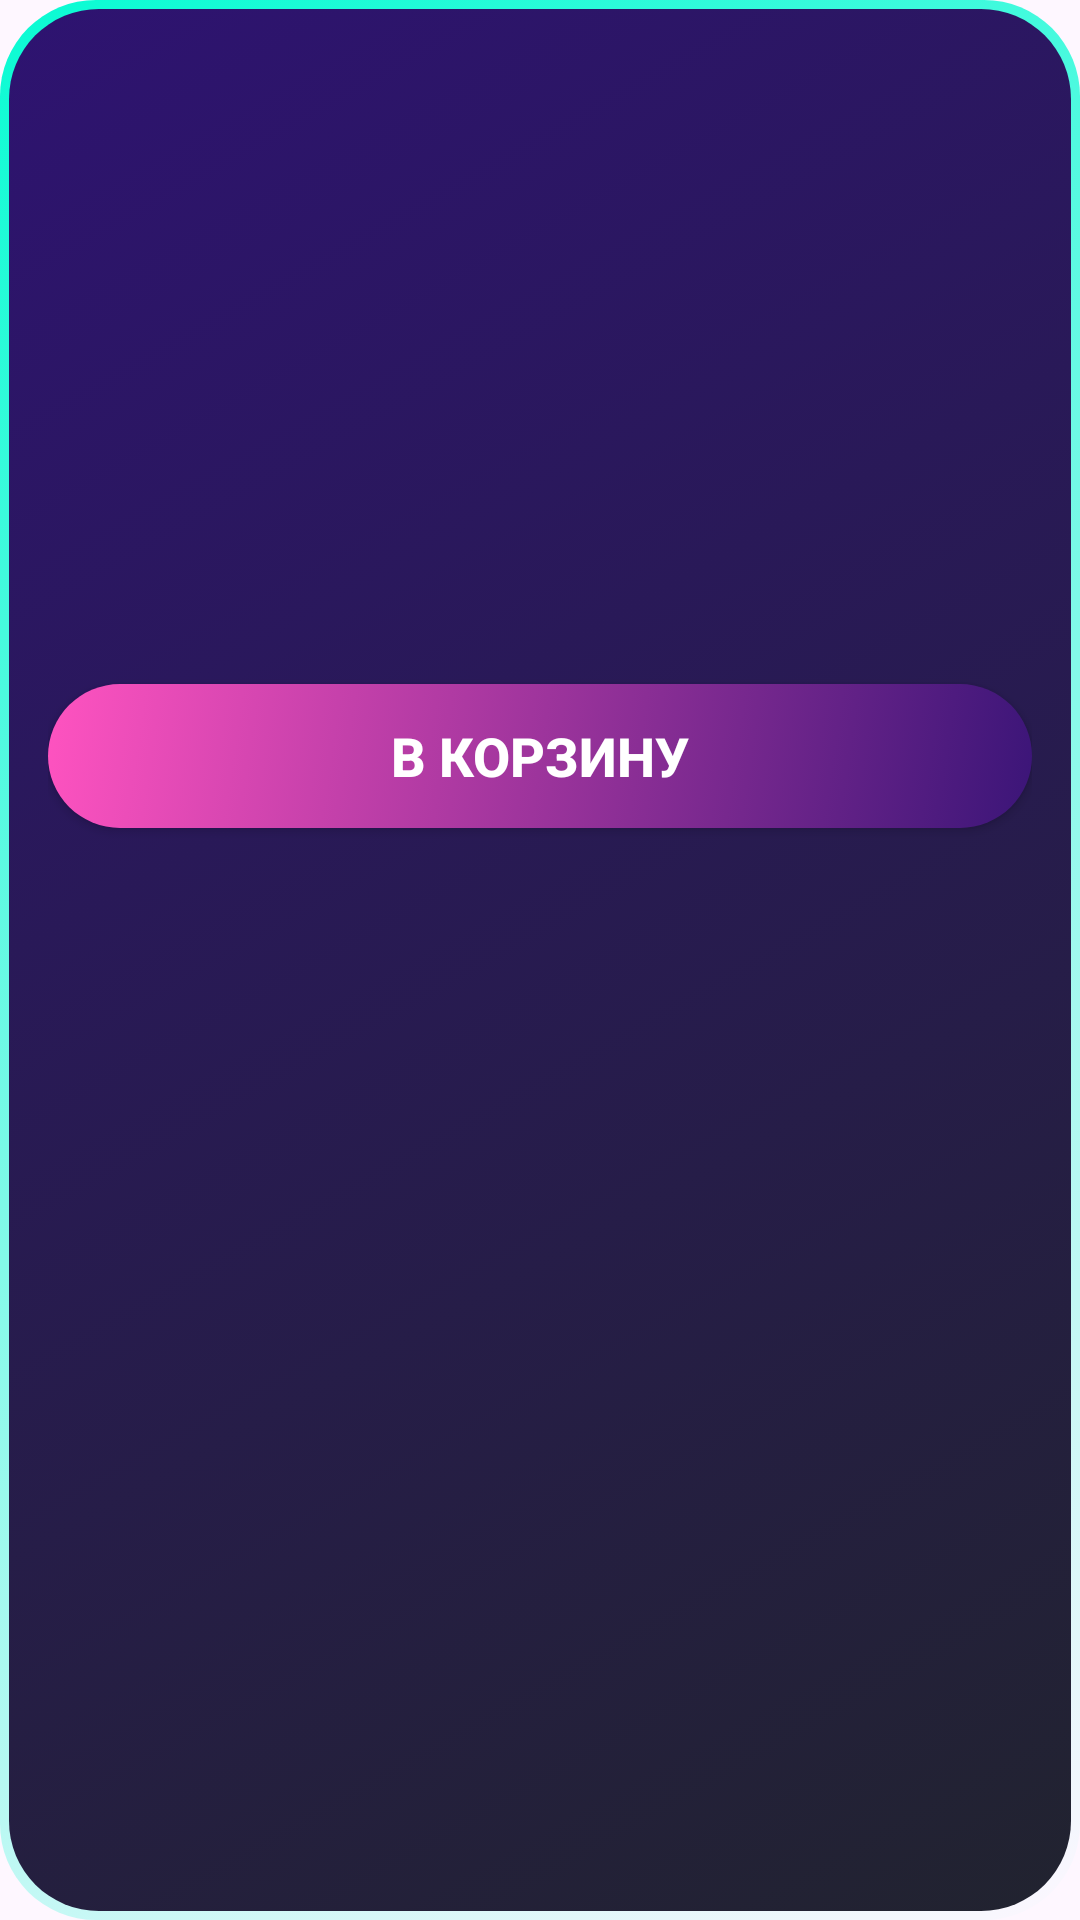

This screen was rendered from an Android layout file. Write that file and the resources it references.
<!-- AndroidManifest.xml: application theme Theme.GEEKShop -->
<!-- res/layout/style_full_product.xml -->
<?xml version="1.0" encoding="utf-8"?>
<androidx.constraintlayout.widget.ConstraintLayout
    xmlns:android="http://schemas.android.com/apk/res/android"
    xmlns:app="http://schemas.android.com/apk/res-auto"
    android:layout_width="match_parent"
    android:layout_height="match_parent"
    android:background="@android:color/transparent">

    <LinearLayout
        android:id="@+id/linearLayout"
        android:layout_width="match_parent"
        android:layout_height="match_parent"
        android:background="@drawable/style_bg_product"
        android:orientation="vertical"
        android:padding="16dp"
        app:layout_constraintBottom_toBottomOf="parent"
        app:layout_constraintEnd_toEndOf="parent"
        app:layout_constraintStart_toStartOf="parent"
        app:layout_constraintTop_toTopOf="parent">

        
        <ImageView
            android:id="@+id/btnClose"
            android:layout_width="35dp"
            android:layout_height="35dp"
            android:layout_gravity="end"
            app:srcCompat="@drawable/ic_close" />

        
        <ImageView
            android:id="@+id/dialogImageProduct"
            android:layout_width="match_parent"
            android:layout_height="wrap_content"
            android:layout_gravity="center"
            android:layout_marginTop="20dp"
            android:adjustViewBounds="true"
            android:scaleType="centerCrop"
            app:srcCompat="@drawable/image_call_of_duty" />

        
        <TextView
            android:id="@+id/dialogTitleProduct"
            android:layout_width="match_parent"
            android:layout_height="wrap_content"
            android:layout_marginTop="20dp"
            android:fontFamily="@font/urbanist"
            android:gravity="center"
            android:textColor="@color/white"
            android:textSize="24sp"
            android:textStyle="bold" />

        
        <TextView
            android:id="@+id/dialogCostProduct"
            android:layout_width="match_parent"
            android:layout_height="wrap_content"
            android:layout_marginTop="20dp"
            android:fontFamily="@font/urbanist"
            android:gravity="center"
            android:textColor="@color/white"
            android:textSize="18sp"
            android:textStyle="bold" />

        
        <TextView
            android:id="@+id/dialogDescriptionProduct"
            android:layout_width="match_parent"
            android:layout_height="wrap_content"
            android:layout_marginTop="20dp"
            android:fontFamily="@font/urbanist"
            android:gravity="center"
            android:textColor="@color/white"
            android:textSize="15dp"
            android:textStyle="bold" />

        
        <androidx.appcompat.widget.AppCompatButton
            android:id="@+id/dialogAddToCart"
            android:layout_width="match_parent"
            android:layout_height="wrap_content"
            android:layout_marginTop="20dp"
            android:background="@drawable/style_button"
            android:text="В корзину"
            android:textColor="@color/white"
            android:textSize="18sp"
            android:textStyle="bold" />
    </LinearLayout>
</androidx.constraintlayout.widget.ConstraintLayout>
<!-- resources referenced by this layout -->
<resources>
  <!-- drawable style_bg_product (drawable) -->
  <?xml version="1.0" encoding="utf-8"?>
  <selector xmlns:android="http://schemas.android.com/apk/res/android">
      <item>
          <layer-list>
              
              <item>
                  <shape android:shape="rectangle">
                      <gradient
                          android:endColor="#09FBD3"
                          android:angle="135"
                          android:type="linear"/>
                      <corners android:radius="32dp"/> 
                  </shape>
              </item>
  
              
              <item android:left="3dp" android:top="3dp" android:right="3dp" android:bottom="3dp">
                  <shape android:shape="rectangle">
                      <gradient
                          android:startColor="#21232F"
                          android:endColor="#2E1371"
                          android:angle="135"
                          android:type="linear"/>
                      <corners android:radius="30dp"/>
                  </shape>
              </item>
          </layer-list>
      </item>
  </selector>
  <!-- drawable style_button (drawable) -->
  <?xml version="1.0" encoding="utf-8"?>
  <selector xmlns:android="http://schemas.android.com/apk/res/android">
      <item android:state_pressed="true">
          <shape android:shape="rectangle">
              <gradient
                  android:startColor="#2A0F5A"
                  android:endColor="#CC3A96"
                  android:angle="135"
                  android:type="linear"/>
              <corners android:radius="30dp"/>
          </shape>
      </item>
  
      <item>
          <shape android:shape="rectangle">
              <gradient
                  android:startColor="#3B1578"
                  android:endColor="#FF53C0"
                  android:angle="135"
                  android:type="linear"/>
              <corners android:radius="30dp"/>
          </shape>
      </item>
  </selector>
  <style name="Theme.GEEKShop" parent="Base.Theme.GEEKShop" />
  <style name="Base.Theme.GEEKShop" parent="Theme.Material3.DayNight.NoActionBar">
          
          
      </style>
  <!-- not gathered from this repository: default colours our renderer supplied (Android Studio template values) -->
  <color name="white">#FFFFFFFF</color>
</resources>
